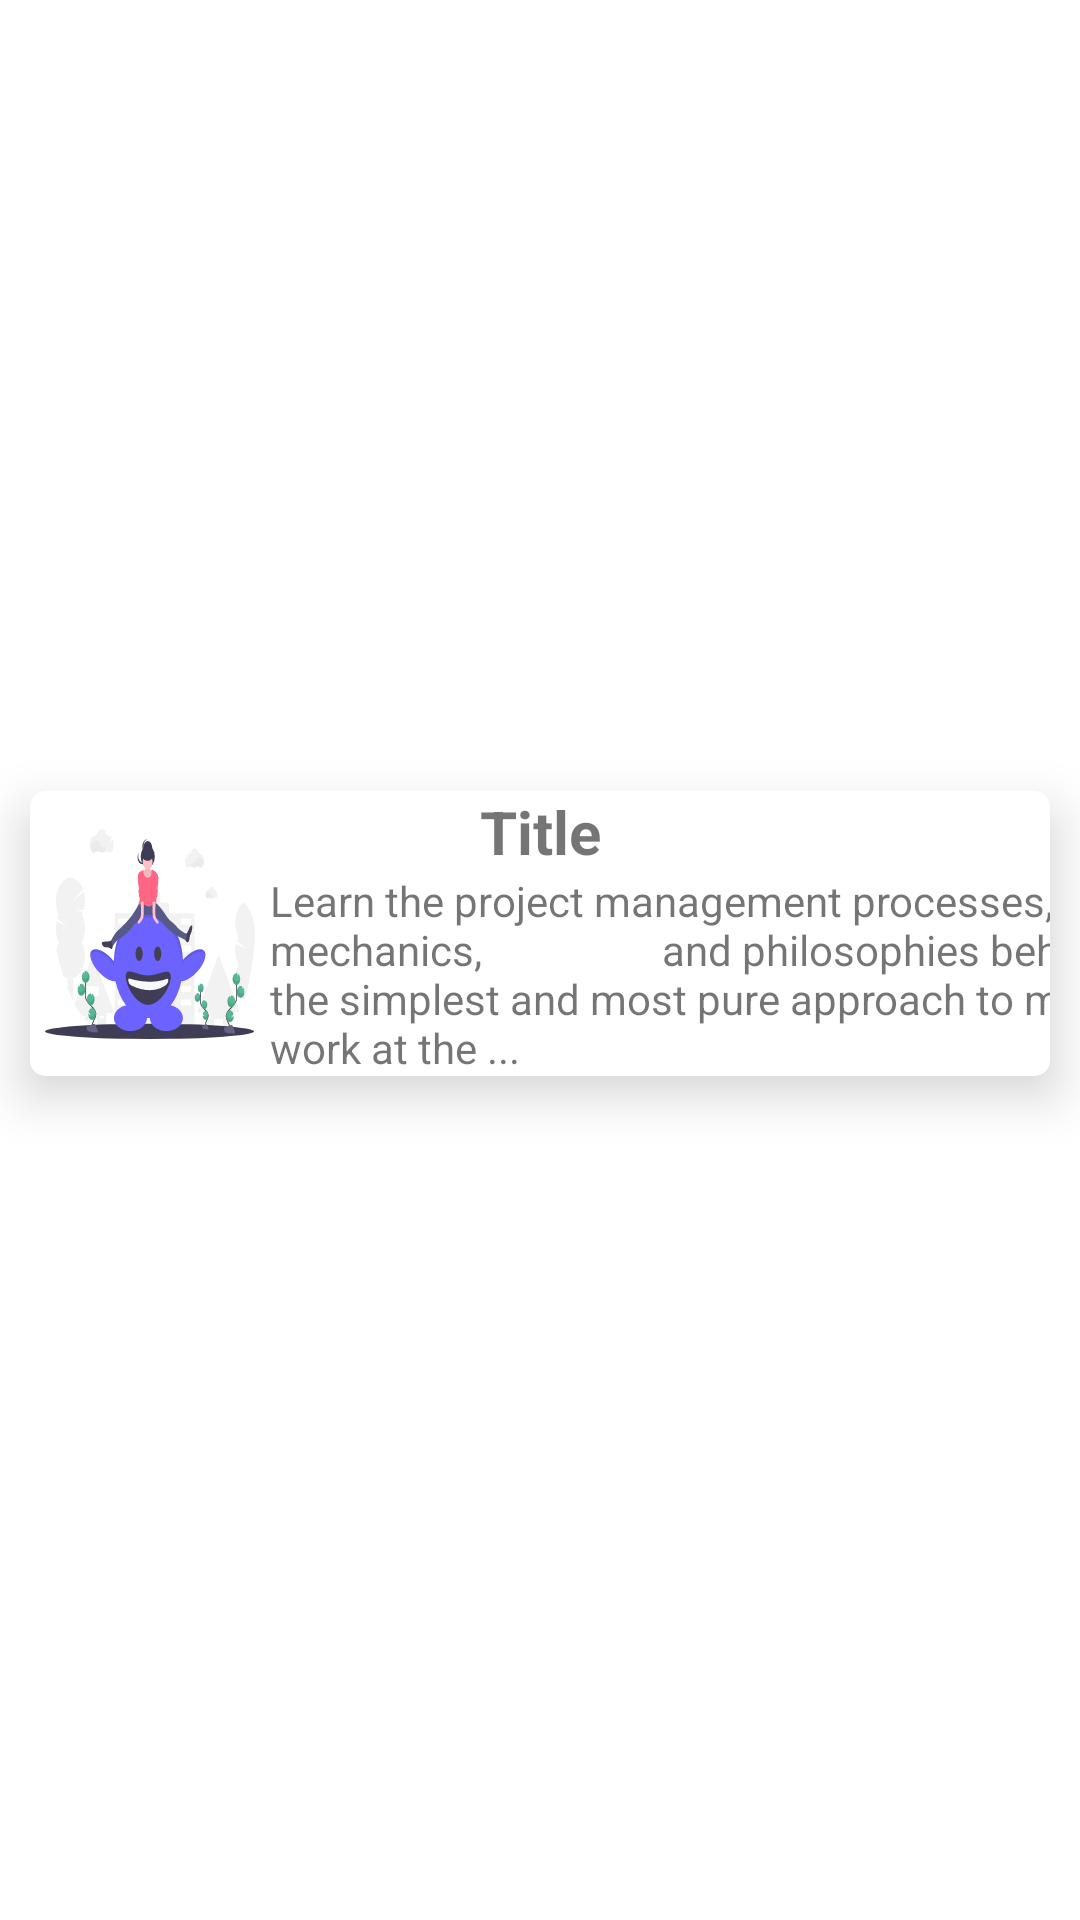

Produce the Android XML layout that renders to this screen, including the resource entries it uses.
<!-- AndroidManifest.xml: application theme Theme.AkukoIfo -->
<!-- res/layout/egwuregwulist.xml -->
<?xml version="1.0" encoding="utf-8"?>
<androidx.constraintlayout.widget.ConstraintLayout xmlns:android="http://schemas.android.com/apk/res/android"
    xmlns:app="http://schemas.android.com/apk/res-auto"
    android:id="@+id/designroot"
    android:layout_width="match_parent"
    android:layout_height="wrap_content"
    android:paddingBottom="1dp"
    app:layout_constraintTop_toTopOf="parent">

    <androidx.cardview.widget.CardView
        android:id="@+id/designcard"
        android:layout_width="match_parent"
        android:layout_height="wrap_content"
        android:layout_marginStart="10dp"
        android:layout_marginTop="3dp"
        android:layout_marginEnd="10dp"
        android:layout_marginBottom="20dp"
        app:cardCornerRadius="5dp"
        app:cardElevation="10dp"
        app:layout_constraintBottom_toBottomOf="parent"
        app:layout_constraintTop_toTopOf="parent">

        <androidx.constraintlayout.widget.ConstraintLayout
            android:layout_width="match_parent"
            android:layout_height="wrap_content">

            <ImageView
                android:id="@+id/cardimage"
                android:layout_width="80dp"
                android:layout_height="wrap_content"
                android:layout_marginTop="10dp"
                android:layout_marginBottom="10dp"
                android:src="@drawable/ic_igbojoke"
                app:layout_constraintBottom_toBottomOf="parent"
                app:layout_constraintTop_toTopOf="parent" />

            <TextView
                android:id="@+id/cardtitle"
                android:layout_width="wrap_content"
                android:layout_height="wrap_content"
                android:layout_marginTop="10dp"
                android:text="Title"
                android:textSize="20sp"
                android:textStyle="bold"
                app:layout_constraintEnd_toEndOf="parent"
                app:layout_constraintStart_toEndOf="@id/cardimage"
                app:layout_constraintStart_toStartOf="parent" />

            <TextView
                android:id="@+id/carddescription"
                android:layout_width="330dp"
                android:layout_height="wrap_content"
                android:layout_marginBottom="5dp"
                android:text="Learn the project management processes, roles, mechanics,
                 and philosophies behind Scrum the simplest and most pure approach to managing work at the ..."
                app:layout_constraintStart_toEndOf="@id/cardimage"
                app:layout_constraintTop_toBottomOf="@id/cardtitle" />
        </androidx.constraintlayout.widget.ConstraintLayout>

    </androidx.cardview.widget.CardView>

</androidx.constraintlayout.widget.ConstraintLayout>
<!-- resources referenced by this layout -->
<resources>
  <!-- drawable ic_igbojoke: vector/xml drawable (drawable, 32951 chars, omitted) -->
  <style name="Theme.AkukoIfo" parent="Theme.MaterialComponents.DayNight.DarkActionBar">
          
          <item name="colorPrimary">@color/purple_500</item>
          <item name="colorPrimaryVariant">@color/purple_700</item>
          <item name="colorOnPrimary">@color/white</item>
          
          <item name="colorSecondary">@color/teal_200</item>
          <item name="colorSecondaryVariant">@color/teal_700</item>
          <item name="colorOnSecondary">@color/black</item>
          
          <item name="android:statusBarColor" tools:targetApi="l">?attr/colorPrimaryVariant</item>
          
      </style>
  <!-- not gathered from this repository: default colours our renderer supplied (Android Studio template values) -->
  <color name="purple_500">#FF6200EE</color>
  <color name="purple_700">#FF3700B3</color>
  <color name="teal_200">#FF03DAC5</color>
  <color name="teal_700">#FF018786</color>
  <color name="black">#FF000000</color>
  <color name="white">#FFFFFFFF</color>
</resources>
